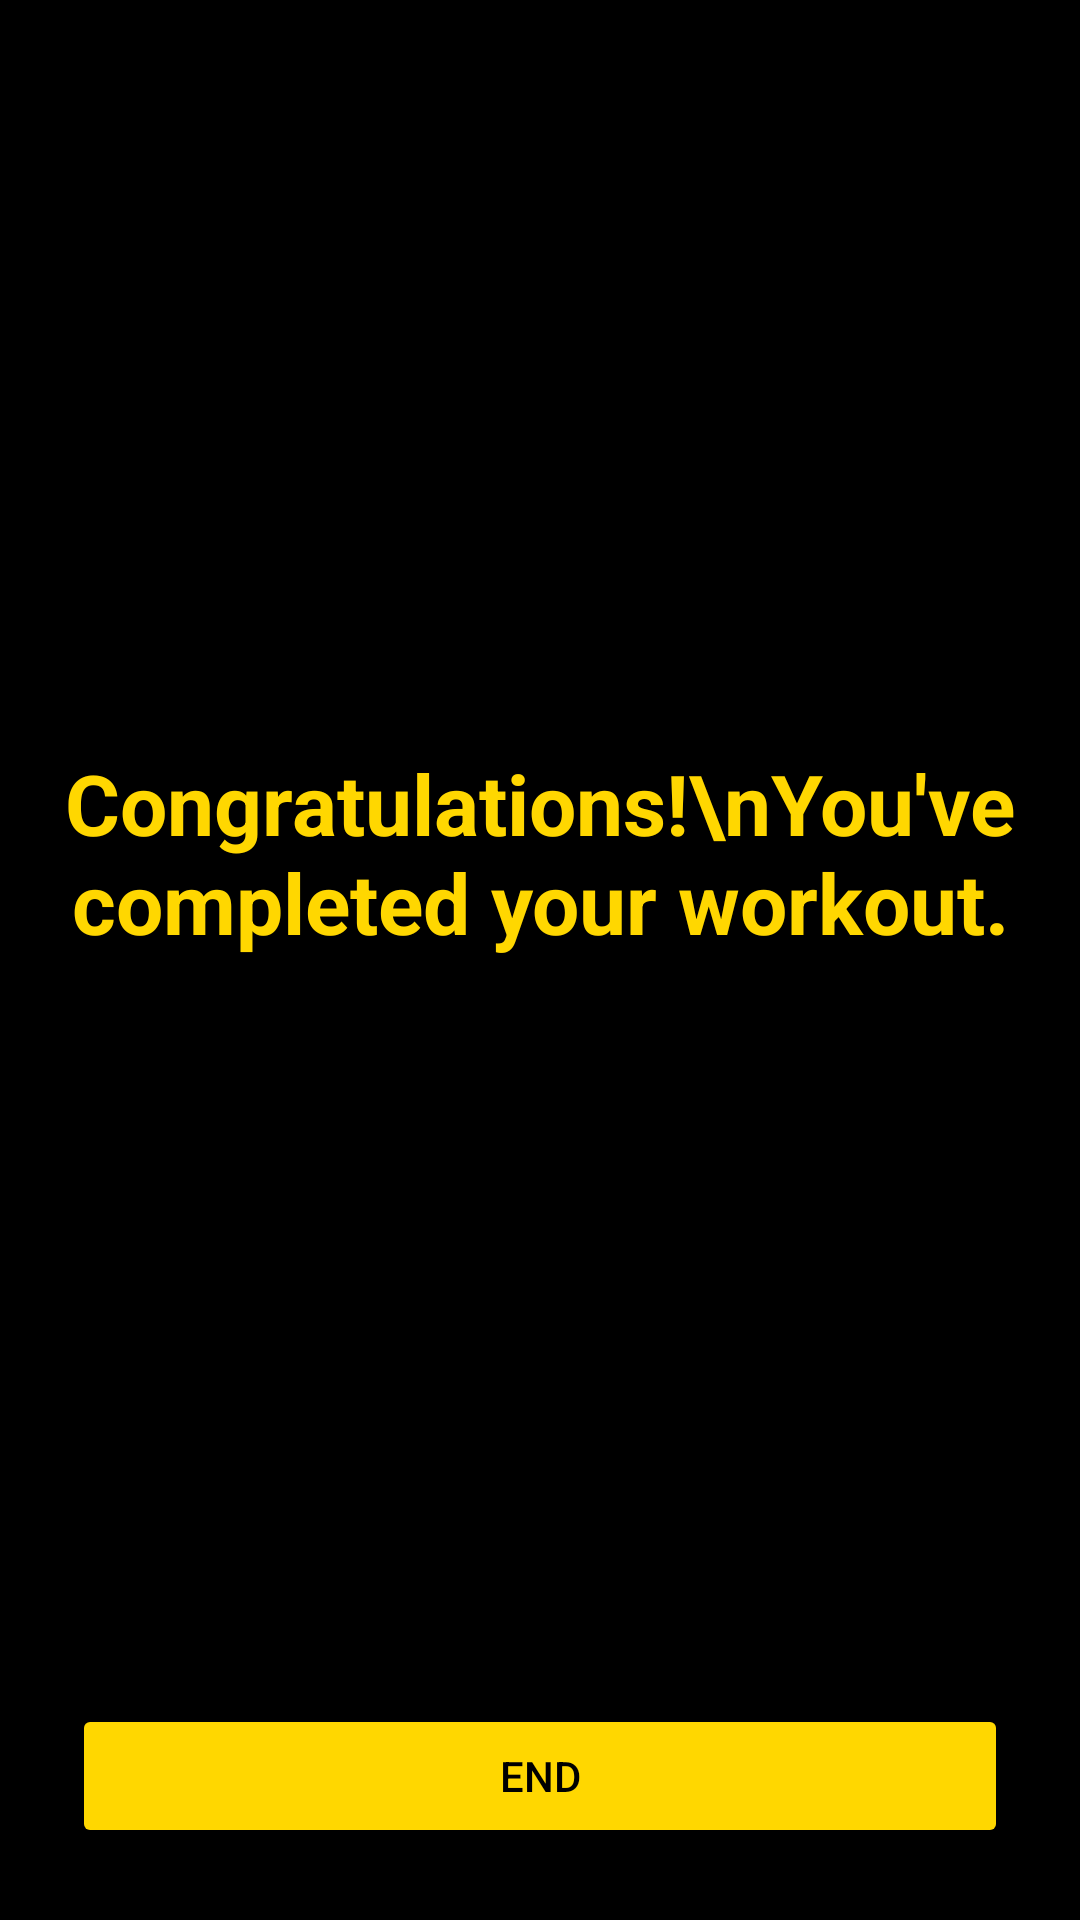

This screen was rendered from an Android layout file. Write that file and the resources it references.
<!-- AndroidManifest.xml: application theme Theme.AIFitnessCoach -->
<!-- res/layout/activity_workout_complete.xml -->
<?xml version="1.0" encoding="utf-8"?>
<androidx.constraintlayout.widget.ConstraintLayout xmlns:android="http://schemas.android.com/apk/res/android"
    xmlns:app="http://schemas.android.com/apk/res-auto"
    xmlns:tools="http://schemas.android.com/tools"
    android:layout_width="match_parent"
    android:layout_height="match_parent"
    android:background="@color/black"
    tools:context=".WorkoutCompleteActivity">

    <TextView
        android:id="@+id/congratsText"
        android:layout_width="wrap_content"
        android:layout_height="wrap_content"
        android:text="Congratulations!\nYou've completed your workout."
        android:textColor="@color/gold"
        android:textSize="28sp"
        android:textStyle="bold"
        android:gravity="center"
        app:layout_constraintTop_toTopOf="parent"
        app:layout_constraintBottom_toTopOf="@+id/endButton"
        app:layout_constraintStart_toStartOf="parent"
        app:layout_constraintEnd_toEndOf="parent" />

    <Button
        android:id="@+id/endButton"
        android:layout_width="0dp"
        android:layout_height="wrap_content"
        android:text="@string/end_button"
        android:layout_margin="24dp"
        app:layout_constraintBottom_toBottomOf="parent"
        app:layout_constraintStart_toStartOf="parent"
        app:layout_constraintEnd_toEndOf="parent"
        android:backgroundTint="@color/gold"
        android:textColor="@color/black" />

</androidx.constraintlayout.widget.ConstraintLayout>
<!-- resources referenced by this layout -->
<resources>
  <color name="black">#FF000000</color>
  <color name="gold">#FFD700</color>
  <string name="end_button">End</string>
  <style name="Theme.AIFitnessCoach" parent="Theme.Material3.DayNight.NoActionBar">
          <item name="android:statusBarColor">@color/black</item>
          <item name="android:windowLightStatusBar">false</item>
          <item name="android:navigationBarColor">@color/black</item>
      </style>
</resources>
